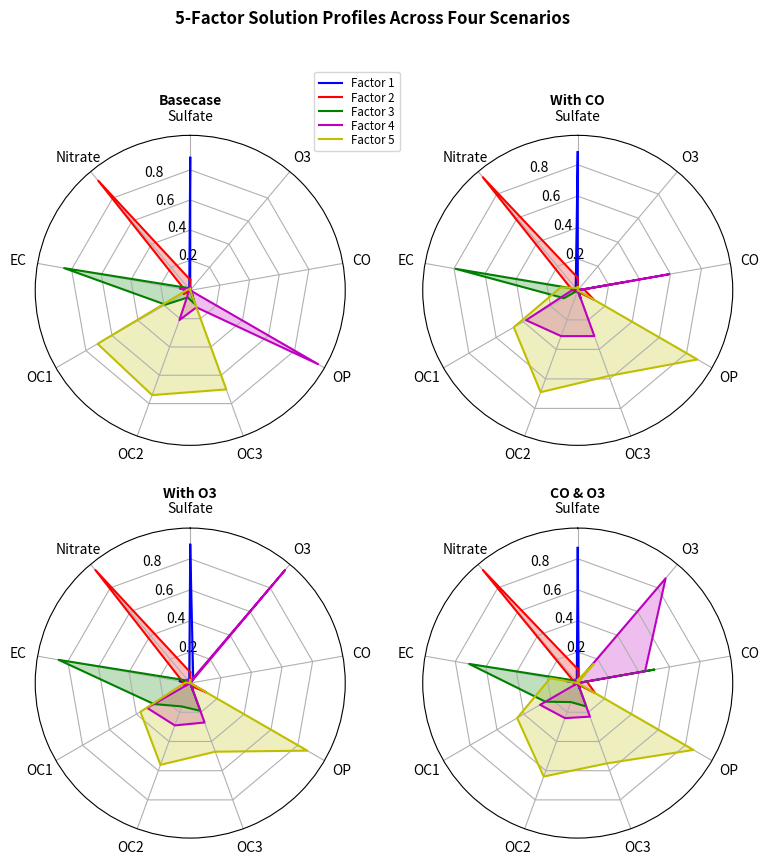

Source code (Python):
import numpy as np

import matplotlib.pyplot as plt
from matplotlib.patches import Circle, RegularPolygon
from matplotlib.path import Path
from matplotlib.projections.polar import PolarAxes
from matplotlib.projections import register_projection
from matplotlib.spines import Spine
from matplotlib.transforms import Affine2D

def radar_factory(num_vars, frame='circle'):
    """
    Create a radar chart with `num_vars` axes.

    This function creates a RadarAxes projection and registers it.

    Parameters
    ----------
    num_vars : int
        Number of variables for radar chart.
    frame : {'circle', 'polygon'}
        Shape of frame surrounding axes.

    """
    # calculate evenly-spaced axis angles
    theta = np.linspace(0, 2*np.pi, num_vars, endpoint=False)

    class RadarTransform(PolarAxes.PolarTransform):

        def transform_path_non_affine(self, path):
            # Paths with non-unit interpolation steps correspond to gridlines,
            # in which case we force interpolation (to defeat PolarTransform's
            # autoconversion to circular arcs).
            if path._interpolation_steps > 1:
                path = path.interpolated(num_vars)
            return Path(self.transform(path.vertices), path.codes)

    class RadarAxes(PolarAxes):

        name = 'radar'
        PolarTransform = RadarTransform

        def __init__(self, *args, **kwargs):
            super().__init__(*args, **kwargs)
            # rotate plot such that the first axis is at the top
            self.set_theta_zero_location('N')

        def fill(self, *args, closed=True, **kwargs):
            """Override fill so that line is closed by default"""
            return super().fill(closed=closed, *args, **kwargs)

        def plot(self, *args, **kwargs):
            """Override plot so that line is closed by default"""
            lines = super().plot(*args, **kwargs)
            for line in lines:
                self._close_line(line)

        def _close_line(self, line):
            x, y = line.get_data()
            # FIXME: markers at x[0], y[0] get doubled-up
            if x[0] != x[-1]:
                x = np.append(x, x[0])
                y = np.append(y, y[0])
                line.set_data(x, y)

        def set_varlabels(self, labels):
            self.set_thetagrids(np.degrees(theta), labels)

        def _gen_axes_patch(self):
            # The Axes patch must be centered at (0.5, 0.5) and of radius 0.5
            # in axes coordinates.
            if frame == 'circle':
                return Circle((0.5, 0.5), 0.5)
            elif frame == 'polygon':
                return RegularPolygon((0.5, 0.5), num_vars,
                                      radius=.5, edgecolor="k")
            else:
                raise ValueError("Unknown value for 'frame': %s" % frame)

        def _gen_axes_spines(self):
            if frame == 'circle':
                return super()._gen_axes_spines()
            elif frame == 'polygon':
                # spine_type must be 'left'/'right'/'top'/'bottom'/'circle'.
                spine = Spine(axes=self,
                              spine_type='circle',
                              path=Path.unit_regular_polygon(num_vars))
                # unit_regular_polygon gives a polygon of radius 1 centered at
                # (0, 0) but we want a polygon of radius 0.5 centered at (0.5,
                # 0.5) in axes coordinates.
                spine.set_transform(Affine2D().scale(.5).translate(.5, .5)
                                    + self.transAxes)
                return {'polar': spine}
            else:
                raise ValueError("Unknown value for 'frame': %s" % frame)

    register_projection(RadarAxes)
    return theta

def example_data():
    # The following data is from the Denver Aerosol Sources and Health study.
    # See doi:10.1016/j.atmosenv.2008.12.017
    #
    # The data are pollution source profile estimates for five modeled
    # pollution sources (e.g., cars, wood-burning, etc) that emit 7-9 chemical
    # species. The radar charts are experimented with here to see if we can
    # nicely visualize how the modeled source profiles change across four
    # scenarios:
    #  1) No gas-phase species present, just seven particulate counts on
    #     Sulfate
    #     Nitrate
    #     Elemental Carbon (EC)
    #     Organic Carbon fraction 1 (OC)
    #     Organic Carbon fraction 2 (OC2)
    #     Organic Carbon fraction 3 (OC3)
    #     Pyrolyzed Organic Carbon (OP)
    #  2)Inclusion of gas-phase specie carbon monoxide (CO)
    #  3)Inclusion of gas-phase specie ozone (O3).
    #  4)Inclusion of both gas-phase species is present...
    data = [
        ['Sulfate', 'Nitrate', 'EC', 'OC1', 'OC2', 'OC3', 'OP', 'CO', 'O3'],
        ('Basecase', [
            [0.88, 0.01, 0.03, 0.03, 0.00, 0.06, 0.01, 0.00, 0.00],
            [0.07, 0.95, 0.04, 0.05, 0.00, 0.02, 0.01, 0.00, 0.00],
            [0.01, 0.02, 0.85, 0.19, 0.05, 0.10, 0.00, 0.00, 0.00],
            [0.02, 0.01, 0.07, 0.01, 0.21, 0.12, 0.98, 0.00, 0.00],
            [0.01, 0.01, 0.02, 0.71, 0.74, 0.70, 0.00, 0.00, 0.00]]),
        ('With CO', [
            [0.88, 0.02, 0.02, 0.02, 0.00, 0.05, 0.00, 0.05, 0.00],
            [0.08, 0.94, 0.04, 0.02, 0.00, 0.01, 0.12, 0.04, 0.00],
            [0.01, 0.01, 0.79, 0.10, 0.00, 0.05, 0.00, 0.31, 0.00],
            [0.00, 0.02, 0.03, 0.38, 0.31, 0.31, 0.00, 0.59, 0.00],
            [0.02, 0.02, 0.11, 0.47, 0.69, 0.58, 0.88, 0.00, 0.00]]),
        ('With O3', [
            [0.89, 0.01, 0.07, 0.00, 0.00, 0.05, 0.00, 0.00, 0.03],
            [0.07, 0.95, 0.05, 0.04, 0.00, 0.02, 0.12, 0.00, 0.00],
            [0.01, 0.02, 0.86, 0.27, 0.16, 0.19, 0.00, 0.00, 0.00],
            [0.01, 0.03, 0.00, 0.32, 0.29, 0.27, 0.00, 0.00, 0.95],
            [0.02, 0.00, 0.03, 0.37, 0.56, 0.47, 0.87, 0.00, 0.00]]),
        ('CO & O3', [
            [0.87, 0.01, 0.08, 0.00, 0.00, 0.04, 0.00, 0.00, 0.01],
            [0.09, 0.95, 0.02, 0.03, 0.00, 0.01, 0.13, 0.06, 0.00],
            [0.01, 0.02, 0.71, 0.24, 0.13, 0.16, 0.00, 0.50, 0.00],
            [0.01, 0.03, 0.00, 0.28, 0.24, 0.23, 0.00, 0.44, 0.88],
            [0.02, 0.00, 0.18, 0.45, 0.64, 0.55, 0.86, 0.00, 0.16]])
    ]
    return data


if __name__ == '__main__':
    N = 9
    theta = radar_factory(N, frame='circle')

    data = example_data()
    spoke_labels = data.pop(0)

    fig, axs = plt.subplots(figsize=(9, 9), nrows=2, ncols=2,
                            subplot_kw=dict(projection='radar'))
    fig.subplots_adjust(wspace=0.25, hspace=0.20, top=0.85, bottom=0.05)

    colors = ['b', 'r', 'g', 'm', 'y']
    # Plot the four cases from the example data on separate axes
    for ax, (title, case_data) in zip(axs.flat, data):
        ax.set_rgrids([0.2, 0.4, 0.6, 0.8])
        ax.set_title(title, weight='bold', size='medium', position=(0.5, 1.1),
                     horizontalalignment='center', verticalalignment='center')
        for d, color in zip(case_data, colors):
            ax.plot(theta, d, color=color)
            ax.fill(theta, d, facecolor=color, alpha=0.25, label='_nolegend_')
        ax.set_varlabels(spoke_labels)

    # add legend relative to top-left plot
    labels = ('Factor 1', 'Factor 2', 'Factor 3', 'Factor 4', 'Factor 5')
    legend = axs[0, 0].legend(labels, loc=(0.9, .95),
                              labelspacing=0.1, fontsize='small')

    fig.text(0.5, 0.965, '5-Factor Solution Profiles Across Four Scenarios',
             horizontalalignment='center', color='black', weight='bold',
             size='large')

    plt.show()
